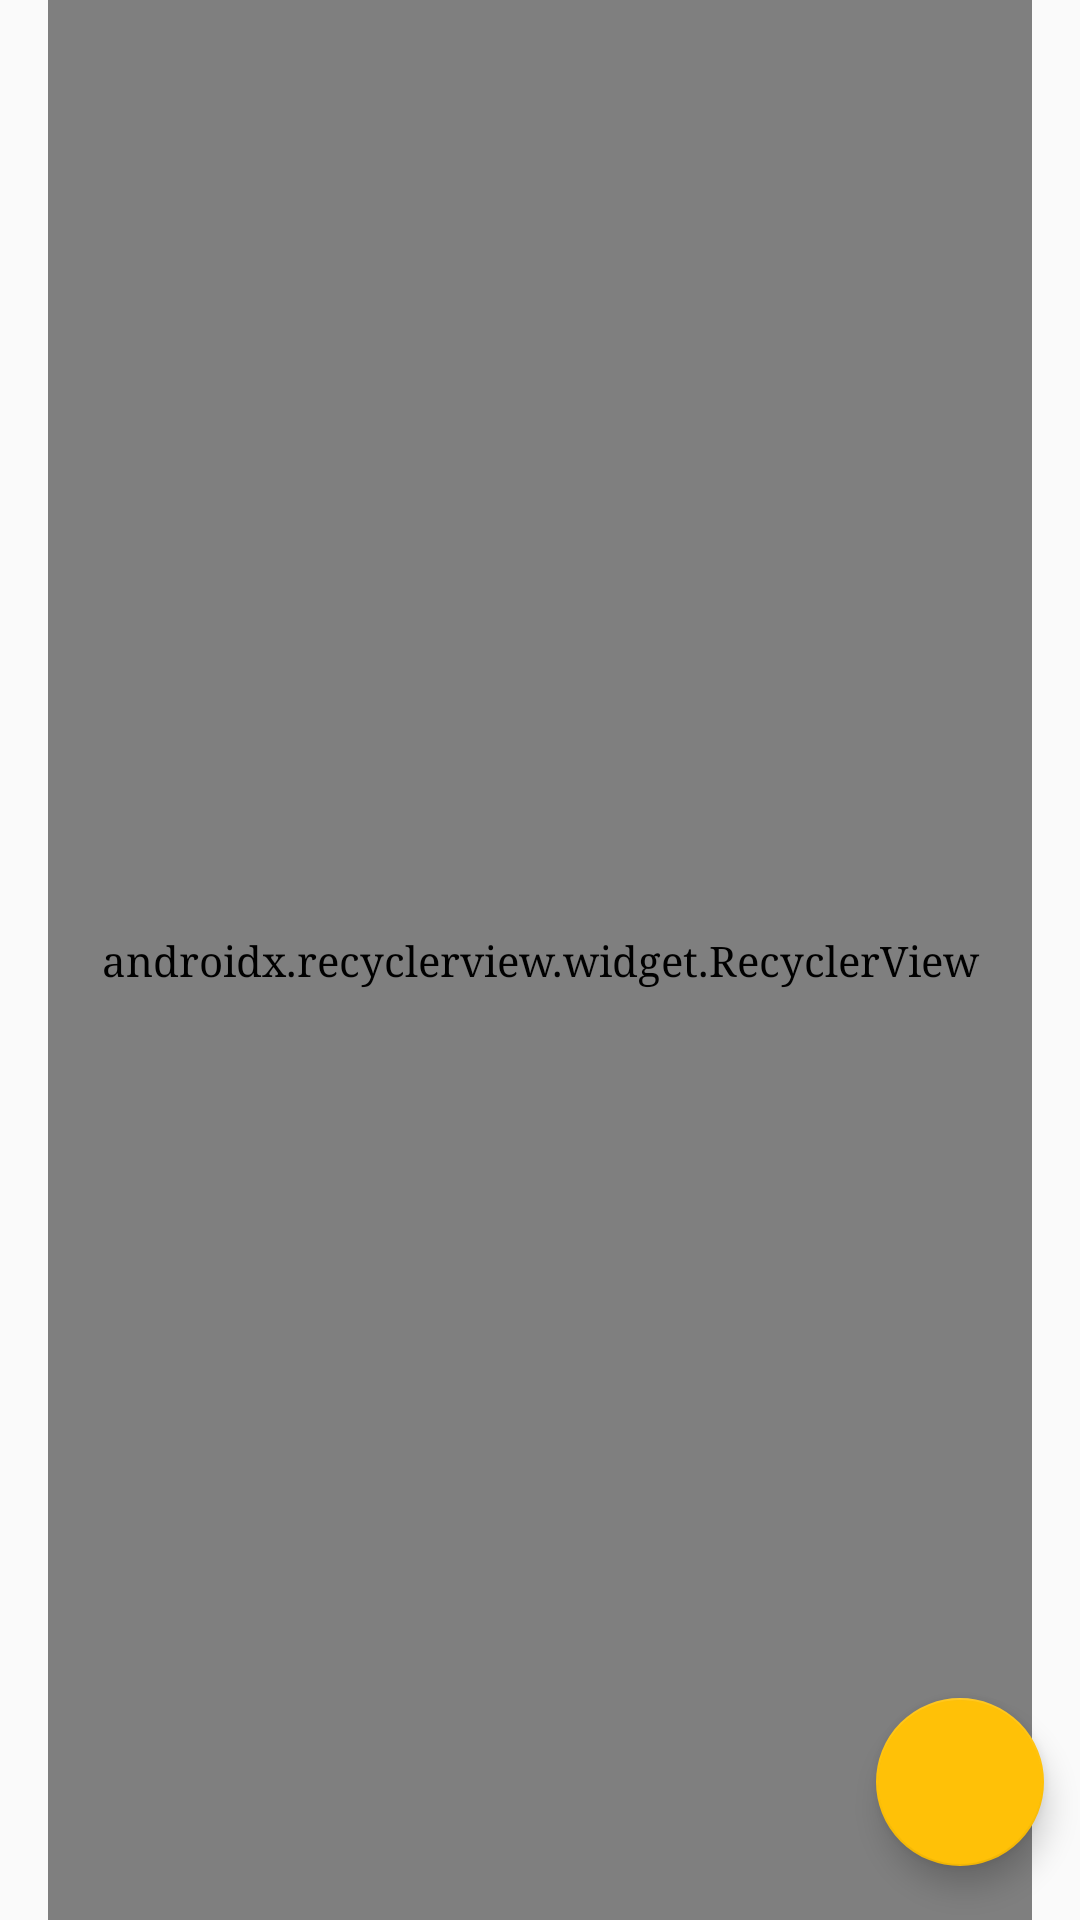

Here is an Android app screen rendered from its layout file. Give the layout XML and the strings, colors and styles it references.
<!-- AndroidManifest.xml: application theme AppTheme -->
<!-- res/layout/fragment_grocerylistitem_list.xml -->
<?xml version="1.0" encoding="utf-8"?>
<RelativeLayout xmlns:android="http://schemas.android.com/apk/res/android"
    xmlns:app="http://schemas.android.com/apk/res-auto"
    xmlns:tools="http://schemas.android.com/tools"
    android:name="com.udacity.sandarumk.dailydish.fragments.GroceryListItemFragment"
    android:layout_width="match_parent"
    android:layout_height="match_parent">

    <android.support.v7.widget.RecyclerView
        android:id="@+id/list"
        android:layout_width="match_parent"
        android:layout_height="match_parent"
        android:layout_marginLeft="@dimen/margin_large"
        android:layout_marginRight="@dimen/margin_large"
        app:layoutManager="android.support.v7.widget.LinearLayoutManager"
        tools:context=".fragments.GroceryListItemFragment"
        tools:listitem="@layout/grocery_list_item_row"
        android:layout_marginEnd="@dimen/margin_large"
        android:layout_marginStart="@dimen/margin_large">

    </android.support.v7.widget.RecyclerView>

    <android.support.design.widget.FloatingActionButton
        android:id="@+id/fab"
        android:layout_width="wrap_content"
        android:layout_height="wrap_content"
        android:layout_alignParentBottom="true"
        android:layout_alignParentEnd="true"
        android:layout_alignParentRight="true"
        android:contentDescription="@string/fab_add_grocery_item"
        android:src="@mipmap/ic_fab_add"
        app:useCompatPadding="true" />

</RelativeLayout>
<!-- res/layout/grocery_list_item_row.xml (included above) -->
<?xml version="1.0" encoding="utf-8"?>
<LinearLayout xmlns:android="http://schemas.android.com/apk/res/android"
    xmlns:tools="http://schemas.android.com/tools"
    android:layout_width="match_parent"
    android:layout_height="wrap_content"
    android:gravity="center_vertical"
    android:orientation="horizontal"
    android:paddingBottom="@dimen/padding_small"
    android:paddingTop="@dimen/padding_small"
    android:weightSum="6">

    <CheckBox
        android:id="@+id/check_grocery_item"
        android:layout_width="0dp"
        android:layout_height="match_parent"
        android:layout_weight="1"
        android:padding="@dimen/padding_extra_small" />

    <TextView
        android:id="@+id/text_grocery_item_name"
        android:layout_width="0dp"
        android:layout_height="wrap_content"
        android:layout_margin="@dimen/margin_extra_small"
        android:layout_weight="3"
        android:textSize="@dimen/font_size_large"
        tools:text="Egg" />

    <TextView
        android:id="@+id/text_grocery_item_quantity"
        android:layout_width="0dp"
        android:layout_height="wrap_content"
        android:layout_margin="@dimen/margin_extra_small"
        android:layout_weight="2"
        tools:text="3 units"
        android:textSize="@dimen/font_size_large" />

</LinearLayout>
<!-- resources referenced by this layout -->
<resources>
  <dimen name="font_size_large">18sp</dimen>
  <dimen name="margin_extra_small">4dp</dimen>
  <dimen name="margin_large">16dp</dimen>
  <dimen name="padding_extra_small">4dp</dimen>
  <dimen name="padding_small">8dp</dimen>
  <string name="fab_add_grocery_item">Add grocery item</string>
  <style name="AppTheme" parent="Theme.AppCompat.Light.NoActionBar">
          
          <item name="colorPrimary">@color/colorPrimary</item>
          <item name="colorPrimaryDark">@color/colorPrimaryDark</item>
          <item name="colorAccent">@color/colorAccent</item>
          <item name="preferenceTheme">@style/PreferenceThemeOverlay</item>
          <item name="android:typeface">serif</item>
          <item name="android:textViewStyle">@style/AppTheme.TextPrimary</item>
      </style>
  <color name="colorPrimary">#009688</color>
  <color name="colorPrimaryDark">#00796B</color>
  <color name="colorAccent">#FFC107</color>
  <style name="AppTheme.TextPrimary" parent="android:Widget.TextView">
          <item name="android:textColor">@color/primary_text</item>
      </style>
  <color name="primary_text">#212121</color>
</resources>
